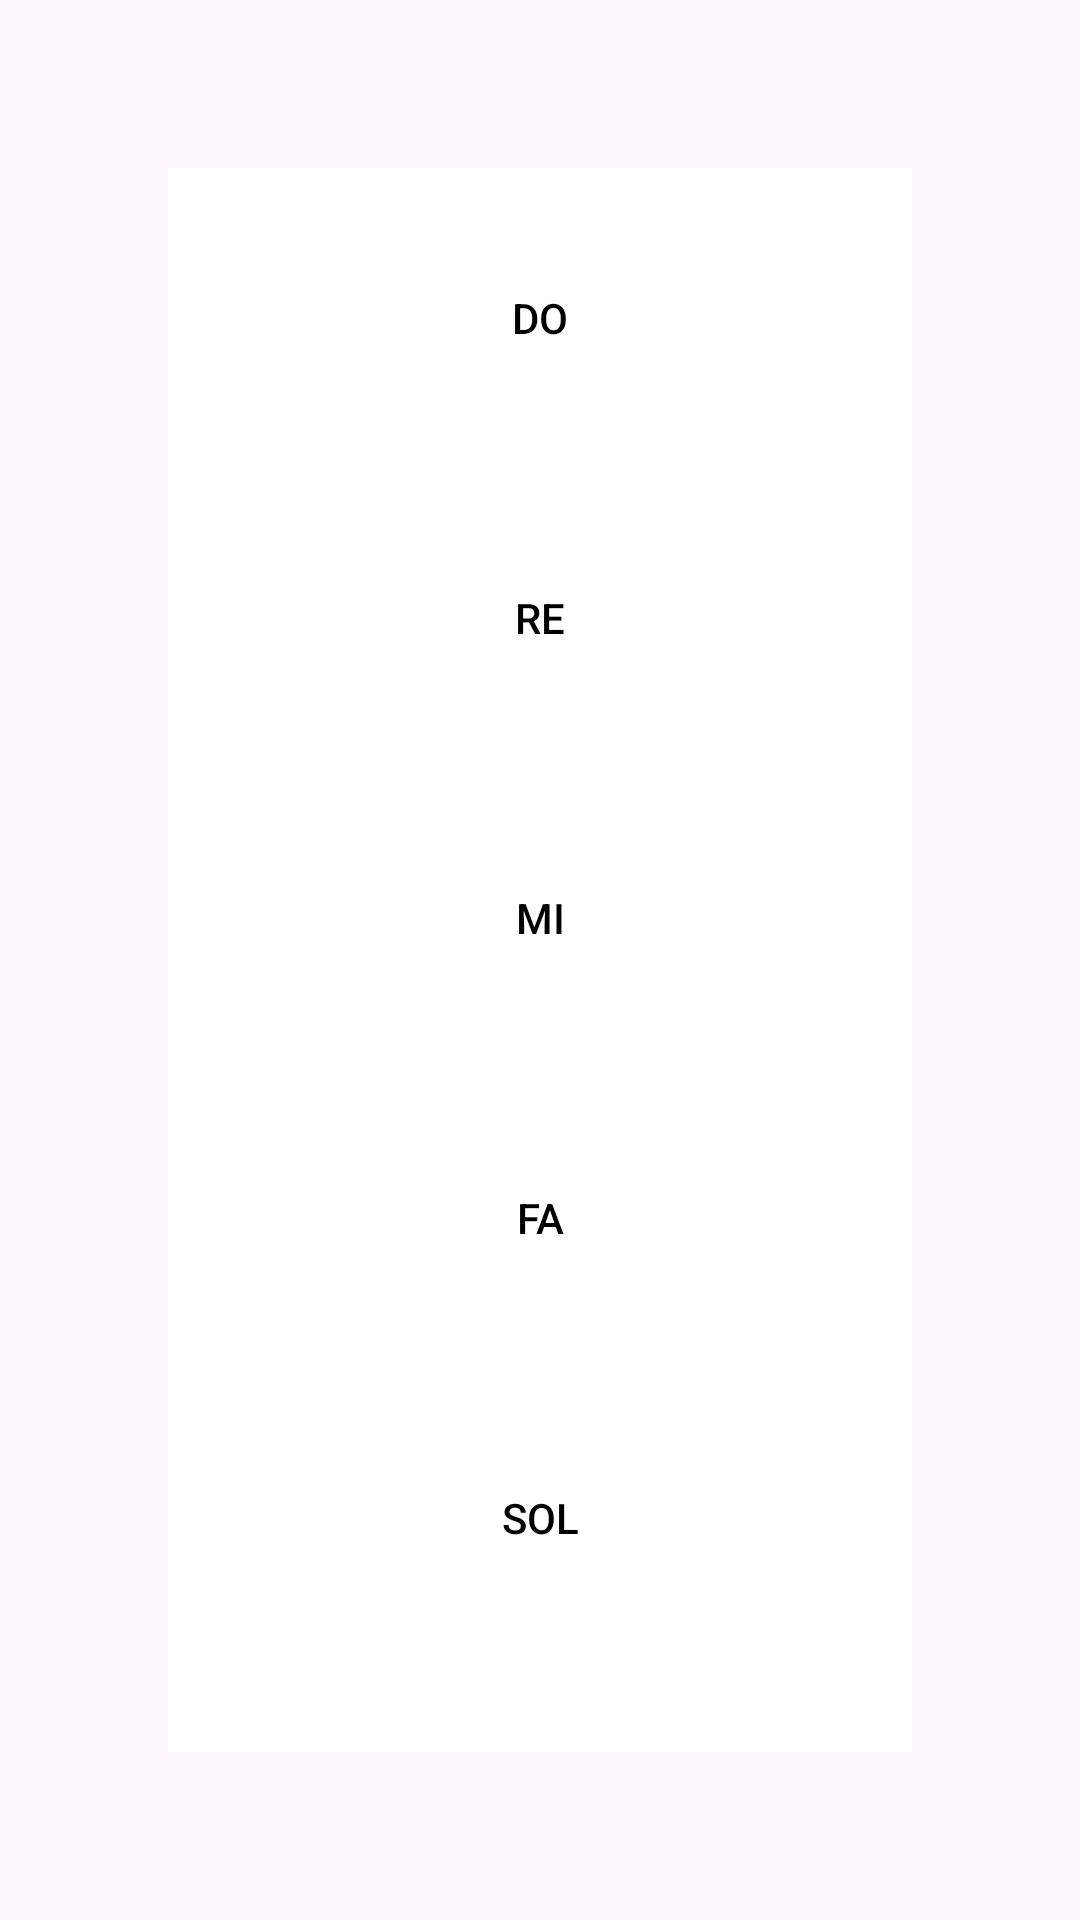

The Android layout XML behind this screen, and the referenced resources:
<!-- AndroidManifest.xml: application theme Theme.PianoGrupo10 -->
<!-- res/layout/activity_main.xml -->
<?xml version="1.0" encoding="utf-8"?>
<LinearLayout
    xmlns:android="http://schemas.android.com/apk/res/android"
    xmlns:app="http://schemas.android.com/apk/res-auto"
    xmlns:tools="http://schemas.android.com/tools"
    android:id="@+id/main"
    android:layout_width="match_parent"
    android:layout_height="match_parent"
    android:orientation="vertical"
    android:padding="40dp"
    tools:context=".MainActivity">

    <LinearLayout
        android:layout_width="match_parent"
        android:layout_height="wrap_content"
        android:orientation="vertical"
        android:padding="16dp"
        android:gravity="center_horizontal">

        <Button
            android:id="@+id/bt_Do"
            android:layout_width="match_parent"
            android:layout_height="100dp"
            android:background="@color/teclas"
            android:text="@string/doo"
            android:textColor="@color/black"
            android:onClick="SonidoDo"/>

        <Button
            android:id="@+id/bt_Re"
            android:layout_width="match_parent"
            android:layout_height="100dp"
            android:text="@string/re"
            android:textColor="@color/black"
            android:background="@color/teclas"
            android:onClick="SonidoRe"/>

        <Button
            android:id="@+id/bt_Mi"
            android:layout_width="match_parent"
            android:layout_height="100dp"
            android:text="@string/mi"
            android:textColor="@color/black"
            android:background="@color/teclas"
            android:onClick="SonidoMi"/>

        <Button
            android:id="@+id/bt_Fa"
            android:layout_width="match_parent"
            android:layout_height="100dp"
            android:text="@string/fa"
            android:textColor="@color/black"
            android:background="@color/teclas"
            android:onClick="SonidoFa"/>

        <Button
            android:id="@+id/bt_Sol"
            android:layout_width="match_parent"
            android:layout_height="100dp"
            android:text="@string/sol"
            android:textColor="@color/black"
            android:background="@color/teclas"
            android:onClick="SonidoSol"/>

        <Button
            android:id="@+id/bt_La"
            android:layout_width="match_parent"
            android:layout_height="100dp"
            android:text="@string/la"
            android:textColor="@color/black"
            android:background="@color/teclas"
            android:onClick="SonidoLa"/>

        <Button
            android:id="@+id/bt_Si"
            android:layout_width="match_parent"
            android:layout_height="100dp"
            android:text="@string/si"
            android:textColor="@color/black"
            android:background="@color/teclas"
            android:onClick="SonidoLa"/>
    </LinearLayout>
</LinearLayout>
<!-- resources referenced by this layout -->
<resources>
  <color name="black">#FF000000</color>
  <color name="teclas">#FFFFFFFF</color>
  <string name="doo">Do</string>
  <string name="fa">Fa</string>
  <string name="la">La</string>
  <string name="mi">Mi</string>
  <string name="re">Re</string>
  <string name="si">Si</string>
  <string name="sol">Sol</string>
  <style name="Theme.PianoGrupo10" parent="Base.Theme.PianoGrupo10" />
  <style name="Base.Theme.PianoGrupo10" parent="Theme.Material3.DayNight.NoActionBar">
          
          
      </style>
</resources>
